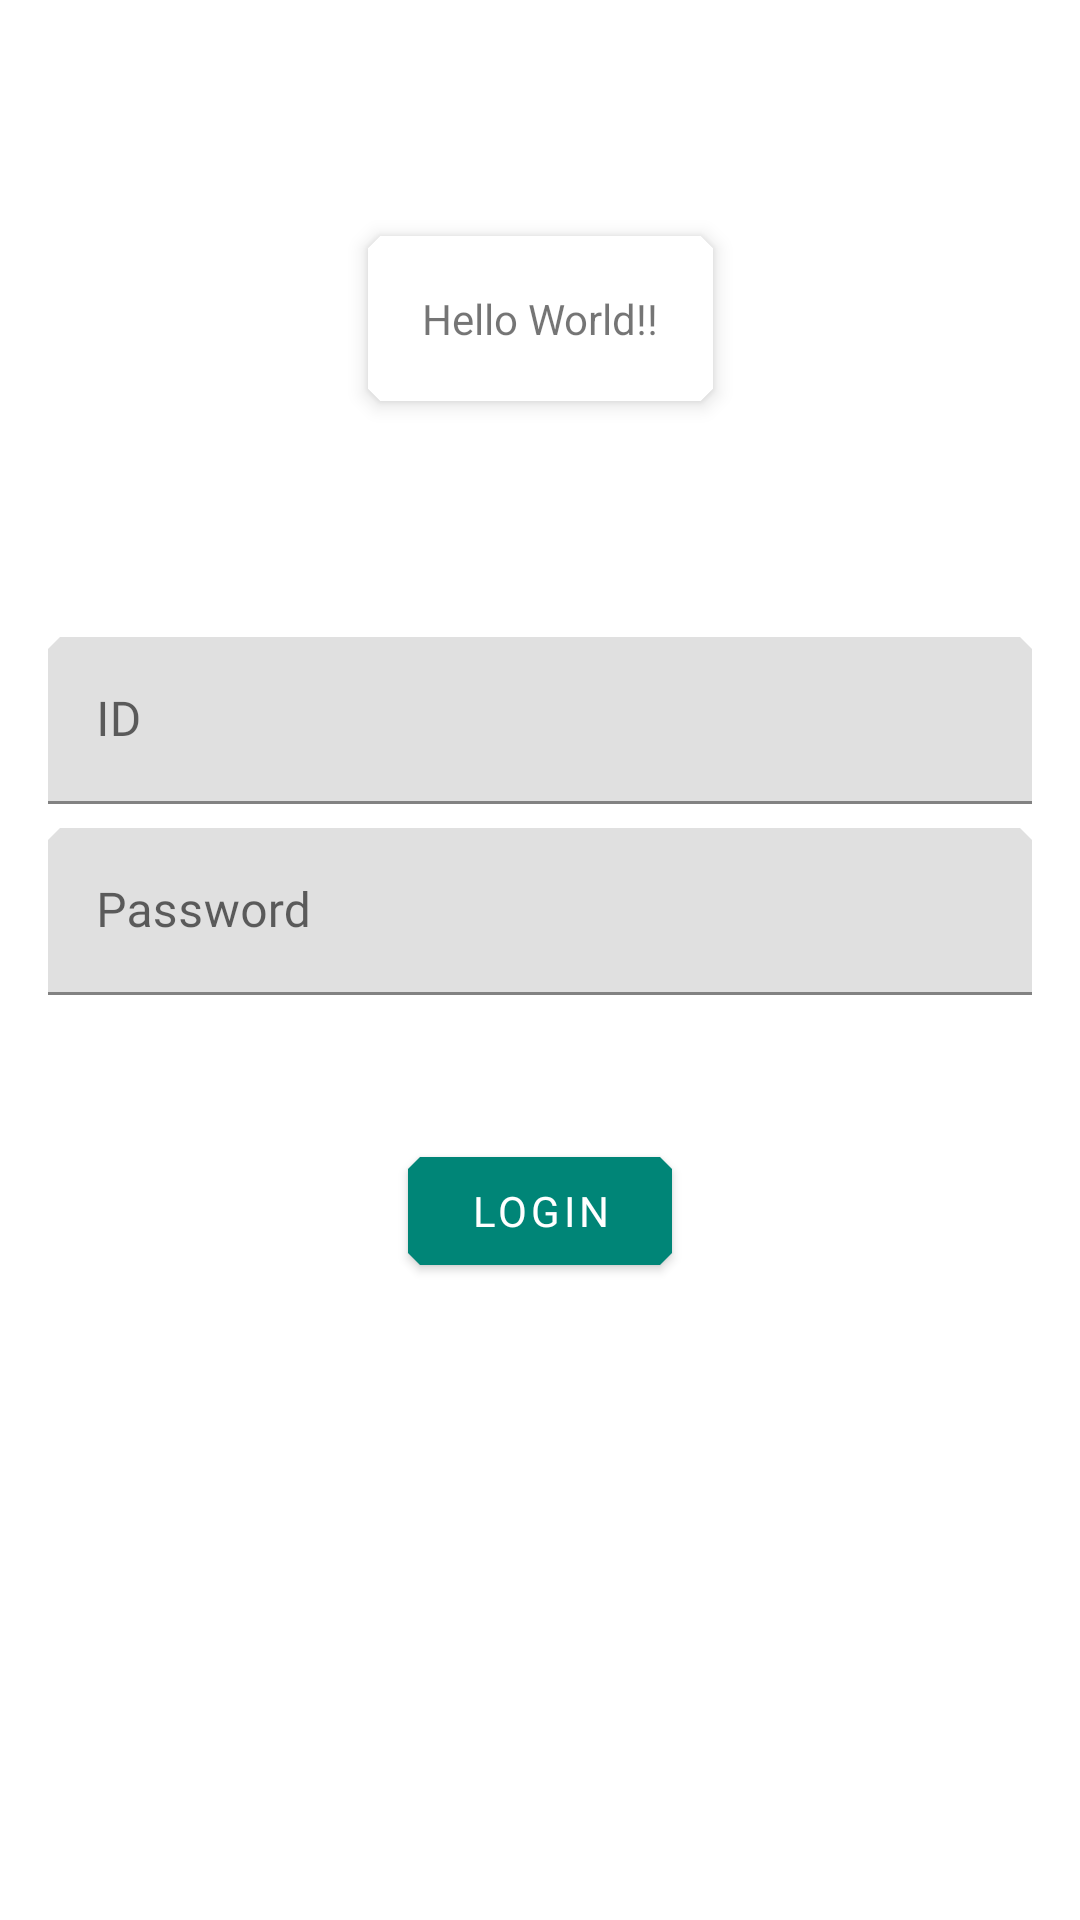

Write the Android layout XML for this screen, with the resource values it uses.
<!-- AndroidManifest.xml: application theme AppTheme -->
<!-- res/layout/content_main.xml -->
<?xml version="1.0" encoding="utf-8"?>
<androidx.constraintlayout.widget.ConstraintLayout xmlns:android="http://schemas.android.com/apk/res/android"
    xmlns:app="http://schemas.android.com/apk/res-auto"
    xmlns:tools="http://schemas.android.com/tools"
    android:layout_width="match_parent"
    android:layout_height="match_parent"
    app:layout_behavior="@string/appbar_scrolling_view_behavior"
    tools:context=".MainActivity"
    tools:showIn="@layout/activity_main">

    <com.google.android.material.card.MaterialCardView
        android:id="@+id/card_view"
        android:layout_width="wrap_content"
        android:layout_height="wrap_content"
        app:cardElevation="4dp"
        app:layout_constraintBottom_toTopOf="@id/id_text_input_layout"
        app:layout_constraintEnd_toEndOf="parent"
        app:layout_constraintStart_toStartOf="parent"
        app:layout_constraintTop_toTopOf="parent">

        <TextView
            android:layout_width="wrap_content"
            android:layout_height="wrap_content"
            android:padding="16dp"
            android:text="Hello World!!" />

    </com.google.android.material.card.MaterialCardView>

    <com.google.android.material.textfield.TextInputLayout
        android:id="@+id/id_text_input_layout"
        android:layout_width="0dp"
        android:layout_height="wrap_content"
        android:layout_marginStart="16dp"
        android:layout_marginEnd="16dp"
        android:hint="ID"
        app:layout_constraintBottom_toTopOf="@id/password_text_input_layout"
        app:layout_constraintEnd_toEndOf="parent"
        app:layout_constraintStart_toStartOf="parent"
        app:layout_constraintTop_toTopOf="parent"
        app:layout_constraintVertical_chainStyle="packed">

        <com.google.android.material.textfield.TextInputEditText
            android:id="@+id/id_text_input_edit"
            android:layout_width="match_parent"
            android:layout_height="wrap_content" />

    </com.google.android.material.textfield.TextInputLayout>

    <com.google.android.material.textfield.TextInputLayout
        android:id="@+id/password_text_input_layout"
        android:layout_width="0dp"
        android:layout_height="wrap_content"
        android:layout_marginStart="16dp"
        android:layout_marginTop="8dp"
        android:layout_marginEnd="16dp"
        android:hint="Password"
        app:layout_constraintBottom_toTopOf="@id/login_button"
        app:layout_constraintEnd_toEndOf="parent"
        app:layout_constraintStart_toStartOf="parent"
        app:layout_constraintTop_toBottomOf="@id/id_text_input_layout">

        <com.google.android.material.textfield.TextInputEditText
            android:id="@+id/password_text_input_edit"
            android:layout_width="match_parent"
            android:layout_height="wrap_content" />

    </com.google.android.material.textfield.TextInputLayout>

    <com.google.android.material.button.MaterialButton
        android:id="@+id/login_button"
        android:layout_width="wrap_content"
        android:layout_height="wrap_content"
        android:layout_marginTop="48dp"
        android:text="Login"
        app:layout_constraintBottom_toBottomOf="parent"
        app:layout_constraintEnd_toEndOf="parent"
        app:layout_constraintStart_toStartOf="parent"
        app:layout_constraintTop_toBottomOf="@id/password_text_input_layout" />

</androidx.constraintlayout.widget.ConstraintLayout>
<!-- res/layout/activity_main.xml (included above) -->
<?xml version="1.0" encoding="utf-8"?>
<androidx.coordinatorlayout.widget.CoordinatorLayout xmlns:android="http://schemas.android.com/apk/res/android"
    xmlns:tools="http://schemas.android.com/tools"
    android:layout_width="match_parent"
    android:layout_height="match_parent"
    tools:context=".MainActivity">

    <com.google.android.material.appbar.AppBarLayout
        android:layout_width="match_parent"
        android:layout_height="wrap_content"
        android:theme="@style/AppTheme.AppBarOverlay">

        <androidx.appcompat.widget.Toolbar
            android:id="@+id/toolbar"
            style="@style/Widget.MaterialComponents.Toolbar.Primary"
            android:layout_width="match_parent"
            android:layout_height="?attr/actionBarSize" />

    </com.google.android.material.appbar.AppBarLayout>

    <include layout="@layout/content_main" />

    <com.google.android.material.floatingactionbutton.FloatingActionButton
        android:id="@+id/fab"
        android:layout_width="wrap_content"
        android:layout_height="wrap_content"
        android:layout_gravity="bottom|end"
        android:layout_margin="@dimen/fab_margin"
        android:src="@drawable/ic_android" />

</androidx.coordinatorlayout.widget.CoordinatorLayout>
<!-- resources referenced by this layout -->
<resources>
  <style name="AppTheme.AppBarOverlay" parent="ThemeOverlay.MaterialComponents.ActionBar.Primary" />
  <color name="colorPrimary">#008577</color>
  <color name="colorPrimaryVariant">#00574B</color>
  <color name="colorSecondary">#03DAC6</color>
  <color name="colorSecondaryVariant">#018786</color>
  <color name="colorBackground">#FFFFFF</color>
  <color name="colorSurface">#FFFFFF</color>
  <color name="colorError">#B00020</color>
  <color name="colorOnPrimary">#FFFFFF</color>
  <color name="colorOnSecondary">#000000</color>
  <color name="colorOnBackground">#000000</color>
  <color name="colorOnSurface">#000000</color>
  <color name="colorOnError">#FFFFFF</color>
  <style name="AppSmallShapeAppearance" parent="ShapeAppearance.MaterialComponents.SmallComponent">
          <item name="cornerFamily">cut</item>
      </style>
  <style name="AppMediumShapeAppearance" parent="ShapeAppearance.MaterialComponents.MediumComponent">
          <item name="cornerFamily">cut</item>
      </style>
  <style name="AppLargeShapeAppearance" parent="ShapeAppearance.MaterialComponents.LargeComponent">
          <item name="cornerFamily">cut</item>
      </style>
  <style name="AppTextAppearanceHeadLine2" parent="TextAppearance.MaterialComponents.Headline2">
          <item name="fontFamily">@font/lemonada</item>
          <item name="android:fontFamily">@font/lemonada</item>
      </style>
  <style name="AppTextAppearanceHeadLine3" parent="TextAppearance.MaterialComponents.Headline3">
          <item name="fontFamily">@font/lemonada</item>
          <item name="android:fontFamily">@font/lemonada</item>
      </style>
  <style name="AppTextAppearanceHeadLine4" parent="TextAppearance.MaterialComponents.Headline4">
          <item name="fontFamily">@font/lemonada</item>
          <item name="android:fontFamily">@font/lemonada</item>
      </style>
  <style name="AppTextAppearanceHeadLine5" parent="TextAppearance.MaterialComponents.Headline5">
          <item name="fontFamily">@font/lemonada</item>
          <item name="android:fontFamily">@font/lemonada</item>
      </style>
  <style name="AppTextAppearanceHeadLine6" parent="TextAppearance.MaterialComponents.Headline6">
          <item name="fontFamily">@font/lemonada</item>
          <item name="android:fontFamily">@font/lemonada</item>
      </style>
  <style name="AppTextAppearanceSubtitle1" parent="TextAppearance.MaterialComponents.Subtitle1">
          <item name="fontFamily">@font/lemonada</item>
          <item name="android:fontFamily">@font/lemonada</item>
      </style>
  <style name="AppTextAppearanceSubtitle2" parent="TextAppearance.MaterialComponents.Subtitle2">
          <item name="fontFamily">@font/lemonada</item>
          <item name="android:fontFamily">@font/lemonada</item>
      </style>
  <style name="AppTextAppearanceBody1" parent="TextAppearance.MaterialComponents.Body1">
          <item name="fontFamily">@font/lemonada</item>
          <item name="android:fontFamily">@font/lemonada</item>
      </style>
  <style name="AppTextAppearanceBody2" parent="TextAppearance.MaterialComponents.Body2">
          <item name="fontFamily">@font/lemonada</item>
          <item name="android:fontFamily">@font/lemonada</item>
      </style>
  <style name="AppTextAppearanceButton" parent="TextAppearance.MaterialComponents.Button">
          <item name="fontFamily">@font/lemonada</item>
          <item name="android:fontFamily">@font/lemonada</item>
      </style>
  <style name="AppTextAppearanceCaption" parent="TextAppearance.MaterialComponents.Caption">
          <item name="fontFamily">@font/lemonada</item>
          <item name="android:fontFamily">@font/lemonada</item>
      </style>
  <style name="AppTextAppearanceOverline" parent="TextAppearance.MaterialComponents.Overline">
          <item name="fontFamily">@font/lemonada</item>
          <item name="android:fontFamily">@font/lemonada</item>
      </style>
</resources>
